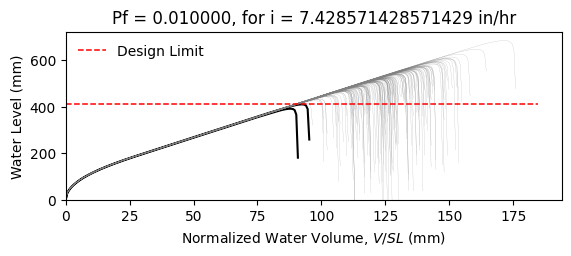

Source data for this figure (header and first rows):
W14X22, L = 360.0 in, slope = 0.020833333333333332 in/in, dead load = 6.944444444444444e-05 kip/in…
zwlim AISC Appendix 2, zwlim DAMP, zwlim Proposed for ASCE 7, zwlim Neglect Ponding, dhnom Denver, dhnom New York, dhnom New Orleans, dh Denver, dh New York, dh New Orleans, dmax
15.16, 15.45, 13.32, 15.16, 1.144, 1.144, 1.144, 1.926, 1.926, 1.926, 22.02, Safe, 
15.16, 15.45, 13.32, 15.16, 1.144, 1.144, 1.144, 1.926, 1.926, 1.926, 19.23, Safe, 
15.16, 15.45, 13.32, 15.16, 1.144, 1.144, 1.144, 1.926, 1.926, 1.926, 18.5, Safe, 
15.16, 15.45, 13.32, 15.16, 1.144, 1.144, 1.144, 1.926, 1.926, 1.926, 21.74, Safe, 
15.16, 15.45, 13.32, 15.16, 1.144, 1.144, 1.144, 1.926, 1.926, 1.926, 18.24, Safe, 
15.16, 15.45, 13.32, 15.16, 1.144, 1.144, 1.144, 1.926, 1.926, 1.926, 26.9, Safe, 
15.16, 15.45, 13.32, 15.16, 1.144, 1.144, 1.144, 1.926, 1.926, 1.926, 20.31, Safe, 
15.16, 15.45, 13.32, 15.16, 1.144, 1.144, 1.144, 1.926, 1.926, 1.926, 18.42, Safe, 
15.16, 15.45, 13.32, 15.16, 1.144, 1.144, 1.144, 1.926, 1.926, 1.926, 21.24, Safe, 
15.16, 15.45, 13.32, 15.16, 1.144, 1.144, 1.144, 1.926, 1.926, 1.926, 19.95, Safe, 
15.16, 15.45, 13.32, 15.16, 1.144, 1.144, 1.144, 1.926, 1.926, 1.926, 17.59, Safe, 
15.16, 15.45, 13.32, 15.16, 1.144, 1.144, 1.144, 1.926, 1.926, 1.926, 16.99, Safe, 
15.16, 15.45, 13.32, 15.16, 1.144, 1.144, 1.144, 1.926, 1.926, 1.926, 21.43, Safe, 
15.16, 15.45, 13.32, 15.16, 1.144, 1.144, 1.144, 1.926, 1.926, 1.926, 18.83, Safe, 
15.16, 15.45, 13.32, 15.16, 1.144, 1.144, 1.144, 1.926, 1.926, 1.926, 21.83, Safe, 
15.16, 15.45, 13.32, 15.16, 1.144, 1.144, 1.144, 1.926, 1.926, 1.926, 19.83, Safe, 
15.16, 15.45, 13.32, 15.16, 1.144, 1.144, 1.144, 1.926, 1.926, 1.926, 20.49, Safe, 
15.16, 15.45, 13.32, 15.16, 1.144, 1.144, 1.144, 1.926, 1.926, 1.926, 22.42, Safe, 
15.16, 15.45, 13.32, 15.16, 1.144, 1.144, 1.144, 1.926, 1.926, 1.926, 18.35, Safe, 
15.16, 15.45, 13.32, 15.16, 1.144, 1.144, 1.144, 1.926, 1.926, 1.926, 19.3, Safe, 
15.16, 15.45, 13.32, 15.16, 1.144, 1.144, 1.144, 1.926, 1.926, 1.926, 18.27, Safe, 
15.16, 15.45, 13.32, 15.16, 1.144, 1.144, 1.144, 1.926, 1.926, 1.926, 21.66, Safe, 
15.16, 15.45, 13.32, 15.16, 1.144, 1.144, 1.144, 1.926, 1.926, 1.926, 22.54, Safe, 
15.16, 15.45, 13.32, 15.16, 1.144, 1.144, 1.144, 1.926, 1.926, 1.926, 20.06, Safe, 
15.16, 15.45, 13.32, 15.16, 1.144, 1.144, 1.144, 1.926, 1.926, 1.926, 19.18, Safe, 
15.16, 15.45, 13.32, 15.16, 1.144, 1.144, 1.144, 1.926, 1.926, 1.926, 16.91, Safe, 
15.16, 15.45, 13.32, 15.16, 1.144, 1.144, 1.144, 1.926, 1.926, 1.926, 21.13, Safe, 
15.16, 15.45, 13.32, 15.16, 1.144, 1.144, 1.144, 1.926, 1.926, 1.926, 20.82, Safe, 
15.16, 15.45, 13.32, 15.16, 1.144, 1.144, 1.144, 1.926, 1.926, 1.926, 18.44, Safe, 
15.16, 15.45, 13.32, 15.16, 1.144, 1.144, 1.144, 1.926, 1.926, 1.926, 23.27, Safe, 
15.16, 15.45, 13.32, 15.16, 1.144, 1.144, 1.144, 1.926, 1.926, 1.926, 20.44, Safe, 
15.16, 15.45, 13.32, 15.16, 1.144, 1.144, 1.144, 1.926, 1.926, 1.926, 21.17, Safe, 
15.16, 15.45, 13.32, 15.16, 1.144, 1.144, 1.144, 1.926, 1.926, 1.926, 18.99, Safe, 
15.16, 15.45, 13.32, 15.16, 1.144, 1.144, 1.144, 1.926, 1.926, 1.926, 22.59, Safe, 
15.16, 15.45, 13.32, 15.16, 1.144, 1.144, 1.144, 1.926, 1.926, 1.926, 21.48, Safe, 
15.16, 15.45, 13.32, 15.16, 1.144, 1.144, 1.144, 1.926, 1.926, 1.926, 18.37, Safe, 
15.16, 15.45, 13.32, 15.16, 1.144, 1.144, 1.144, 1.926, 1.926, 1.926, 20.79, Safe, 
15.16, 15.45, 13.32, 15.16, 1.144, 1.144, 1.144, 1.926, 1.926, 1.926, 21.14, Safe, 
15.16, 15.45, 13.32, 15.16, 1.144, 1.144, 1.144, 1.926, 1.926, 1.926, 22.03, Safe, 
15.16, 15.45, 13.32, 15.16, 1.144, 1.144, 1.144, 1.926, 1.926, 1.926, 17.79, Safe, 
15.16, 15.45, 13.32, 15.16, 1.144, 1.144, 1.144, 1.926, 1.926, 1.926, 22.5, Safe, 
15.16, 15.45, 13.32, 15.16, 1.144, 1.144, 1.144, 1.926, 1.926, 1.926, 19.01, Safe, 
15.16, 15.45, 13.32, 15.16, 1.144, 1.144, 1.144, 1.926, 1.926, 1.926, 19.96, Safe, 
15.16, 15.45, 13.32, 15.16, 1.144, 1.144, 1.144, 1.926, 1.926, 1.926, 19.48, Safe, 
15.16, 15.45, 13.32, 15.16, 1.144, 1.144, 1.144, 1.926, 1.926, 1.926, 22.24, Safe, 
15.16, 15.45, 13.32, 15.16, 1.144, 1.144, 1.144, 1.926, 1.926, 1.926, 17.38, Safe, 
15.16, 15.45, 13.32, 15.16, 1.144, 1.144, 1.144, 1.926, 1.926, 1.926, 20.3, Safe, 
15.16, 15.45, 13.32, 15.16, 1.144, 1.144, 1.144, 1.926, 1.926, 1.926, 18.99, Safe, 
15.16, 15.45, 13.32, 15.16, 1.144, 1.144, 1.144, 1.926, 1.926, 1.926, 20.36, Safe, 
15.16, 15.45, 13.32, 15.16, 1.144, 1.144, 1.144, 1.926, 1.926, 1.926, 18.56, Safe, 
15.16, 15.45, 13.32, 15.16, 1.144, 1.144, 1.144, 1.926, 1.926, 1.926, 21.7, Safe, 
15.16, 15.45, 13.32, 15.16, 1.144, 1.144, 1.144, 1.926, 1.926, 1.926, 16.3, Safe, 
15.16, 15.45, 13.32, 15.16, 1.144, 1.144, 1.144, 1.926, 1.926, 1.926, 20.42, Safe, 
15.16, 15.45, 13.32, 15.16, 1.144, 1.144, 1.144, 1.926, 1.926, 1.926, 18.98, Safe, 
15.16, 15.45, 13.32, 15.16, 1.144, 1.144, 1.144, 1.926, 1.926, 1.926, 23.14, Safe, 
15.16, 15.45, 13.32, 15.16, 1.144, 1.144, 1.144, 1.926, 1.926, 1.926, 18.88, Safe, 
15.16, 15.45, 13.32, 15.16, 1.144, 1.144, 1.144, 1.926, 1.926, 1.926, 19.97, Safe, 
15.16, 15.45, 13.32, 15.16, 1.144, 1.144, 1.144, 1.926, 1.926, 1.926, 18.84, Safe, 
15.16, 15.45, 13.32, 15.16, 1.144, 1.144, 1.144, 1.926, 1.926, 1.926, 17.06, Safe, 
... 142 more rows
